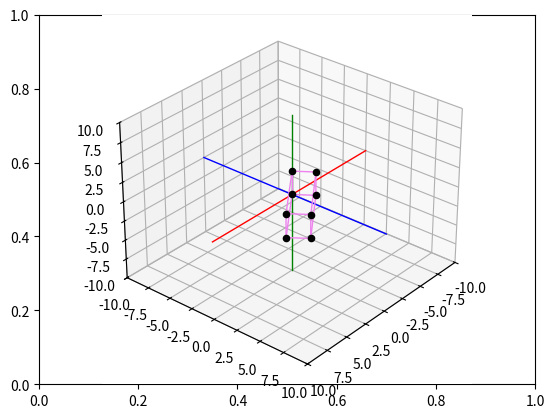

Write the Python code that produced this figure.
# Importar librerías necesarias para gráficos 3D y cálculos
import matplotlib.pyplot as plt
from mpl_toolkits import mplot3d
import numpy as np

# Crear la figura y los ejes 3D
fig, ax = plt.subplots()
ax = plt.axes(projection="3d")  # Activar proyección 3D


#Función para ajustar la vista 3D
def setaxis(x1, x2, y1, y2, z1, z2):
    ax.set_xlim3d(x1, x2)  # Limite en X
    ax.set_ylim3d(y1, y2)  # Limite en Y
    ax.set_zlim3d(z1, z2)  # Limite en Z
    ax.view_init(elev=30, azim=40)  # Ajuste de elevación y ángulo de cámara


#Función para dibujar ejes fijos X, Y, Z
def fix_system(axis_length, linewidth=5):
    x = [-axis_length, axis_length]
    y = [-axis_length, axis_length]
    z = [-axis_length, axis_length]
    zp = [0, 0]  # Vector cero para dibujar líneas en los otros ejes

    # Dibujar ejes en colores
    ax.plot3D(x, zp, zp, color='red', linewidth=linewidth)   # Eje X
    ax.plot3D(zp, y, zp, color='blue', linewidth=linewidth)  # Eje Y
    ax.plot3D(zp, zp, z, color='green', linewidth=linewidth) # Eje Z


#Funciones trigonométricas en grados
def sind(t):
    return np.sin(t * np.pi / 180)  # Seno en grados

def cosd(t):
    return np.cos(t * np.pi / 180)  # Coseno en grados


#Matriz de rotación alrededor del eje Z
def RotZ(t):
    Rz = np.array([
        [cosd(t), -sind(t), 0],
        [sind(t),  cosd(t), 0],
        [0, 0, 1]
    ])
    return Rz


#Función para dibujar un vector entre dos puntos
def drawVector(p_fin, p_init=[0, 0, 0], color='black', linewidth=1):
    deltaX = [p_init[0], p_fin[0]]  # Componente X
    deltaY = [p_init[1], p_fin[1]]  # Componente Y
    deltaZ = [p_init[2], p_fin[2]]  # Componente Z
    ax.plot3D(deltaX, deltaY, deltaZ, color=color, linewidth=linewidth)  # Dibujar línea


#Función para dibujar la caja conectando sus 8 vértices
def drawBox(p1, p2, p3, p4, p5, p6, p7, p8, color='black'):
    # Dibujar los vértices como puntos
    drawScatter(p1)
    drawScatter(p2)
    drawScatter(p3)
    drawScatter(p4)
    drawScatter(p5)
    drawScatter(p6)
    drawScatter(p7)
    drawScatter(p8)

    # Dibujar aristas de la caja conectando los vértices
    drawVector(p1, p2, color=color)
    drawVector(p2, p3, color=color)
    drawVector(p3, p4, color=color)
    drawVector(p4, p1, color=color)
    drawVector(p5, p6, color=color)
    drawVector(p6, p7, color=color)
    drawVector(p7, p8, color=color)
    drawVector(p8, p5, color=color)
    drawVector(p4, p8, color=color)
    drawVector(p1, p5, color=color)
    drawVector(p3, p7, color=color)
    drawVector(p2, p6, color=color)


#Función para dibujar un punto (vértice)
def drawScatter(point, color='black', marker='o'):
    ax.scatter(point[0], point[1], point[2], marker=marker, color=color)


#Animación de rotación fija alrededor del eje Z
def animate_rotation_Z(steps=36):
    """
    Rotación de la caja alrededor del eje Z sin desplazamiento.
    steps: número de pasos de la animación
    """
    # Definición de los puntos iniciales de la caja
    p1_init = np.array([0, 0, 0])
    p2_init = np.array([7, 0, 0])
    p3_init = np.array([7, 0, 3])
    p4_init = np.array([0, 0, 3])
    p5_init = np.array([0, 2, 0])
    p6_init = np.array([7, 2, 0])
    p7_init = np.array([7, 2, 3])
    p8_init = np.array([0, 2, 3])

    n = 0  # Contador de pasos
    while n <= steps:
        ax.cla()  # Limpiar todo para el nuevo fotograma

        # Dibujar ejes fijos
        setaxis(-10, 10, -10, 10, -10, 10)
        fix_system(10, 1)

        # Calcular matriz de rotación para el paso actual
        R = RotZ(n)

        # Aplicar rotación a cada vértice de la caja
        p1 = R.dot(p1_init)
        p2 = R.dot(p2_init)
        p3 = R.dot(p3_init)
        p4 = R.dot(p4_init)
        p5 = R.dot(p5_init)
        p6 = R.dot(p6_init)
        p7 = R.dot(p7_init)
        p8 = R.dot(p8_init)

        # Dibujar la caja rotada
        drawBox(p1, p2, p3, p4, p5, p6, p7, p8, color='violet')

        n += 1  # Incrementar paso
        plt.draw()  # Dibujar el fotograma actual
        plt.pause(0.1)  # Pausa corta para efecto de animación


#Ejecutar la animación
animate_rotation_Z(steps=36)  # 36 pasos cubre 360° si cada paso equivale a 10°
plt.show()  # Mostrar ventana de la animación
